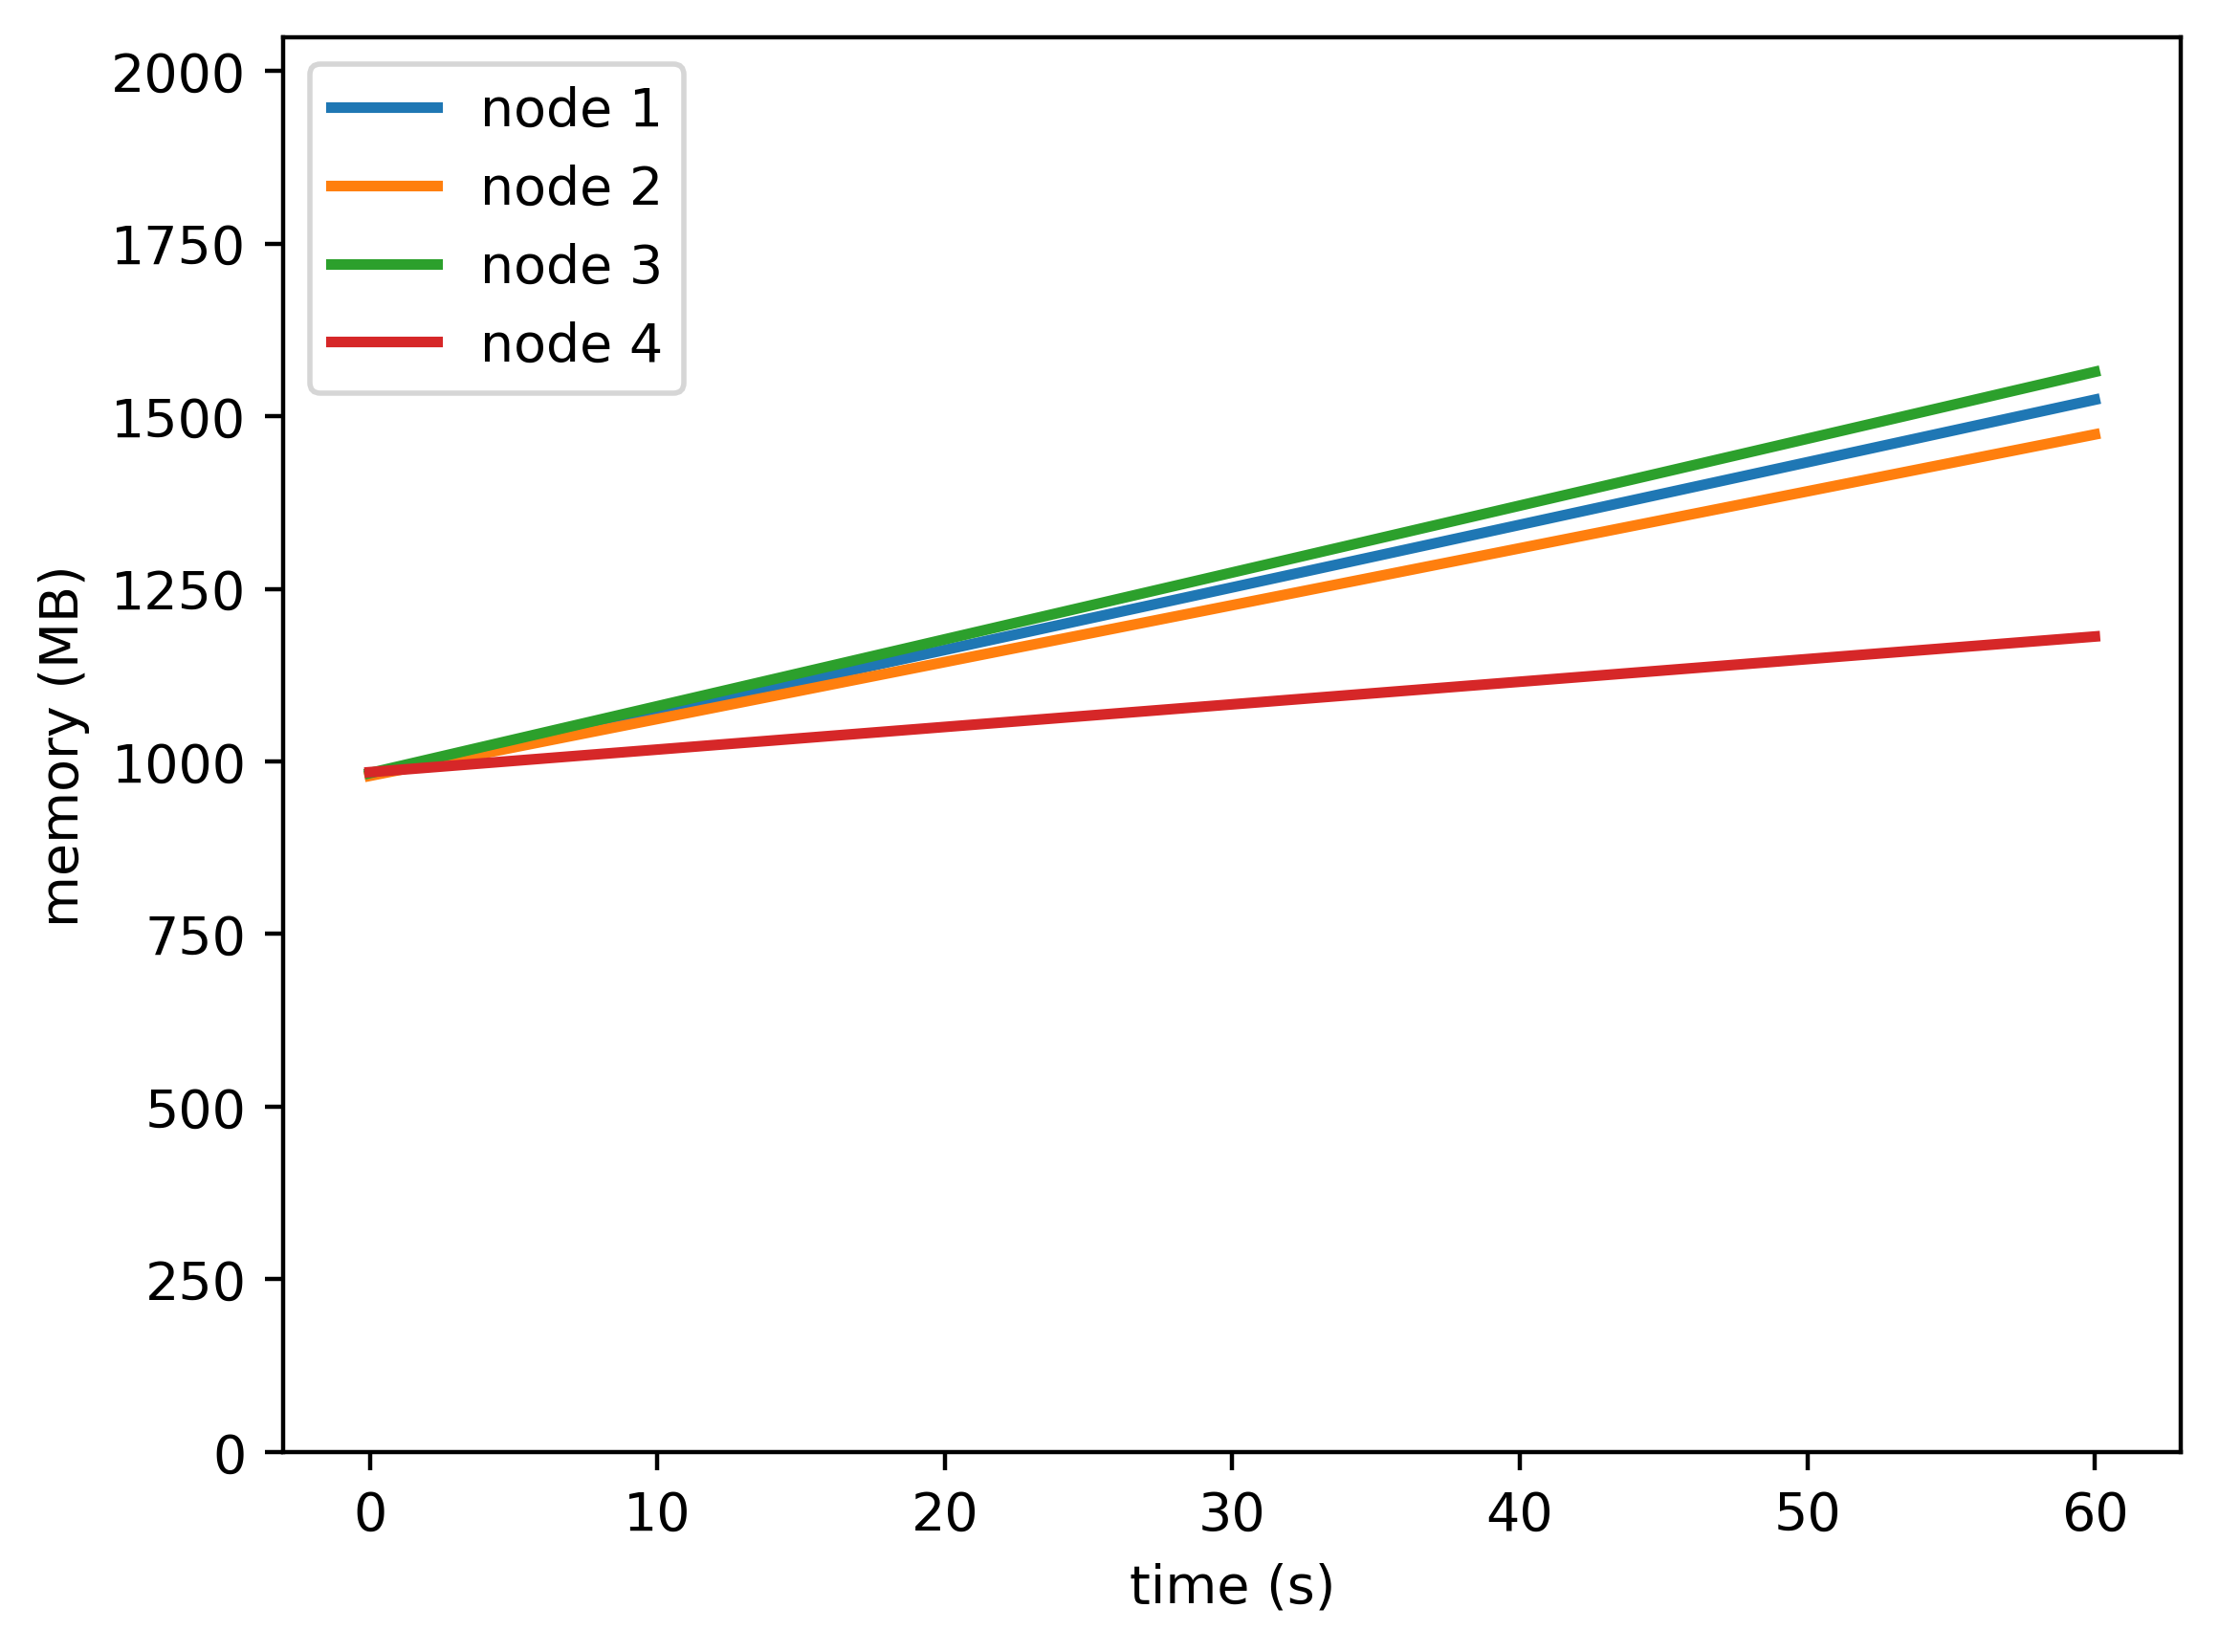

The data file committed next to this chart (first rows):
timestamp, ppgcc-m02, ppgcc-m02 pod amount, ppgcc-m03, ppgcc-m03 pod amount, ppgcc-m04, ppgcc-m04 pod amount, ppgcc-m05, ppgcc-m05 pod amount
0, 1003800, 5, 1002620, 5, 1006664, 5, 1008096, 5
60, 1560444, 5, 1508908, 5, 1601720, 5, 1209264, 5
